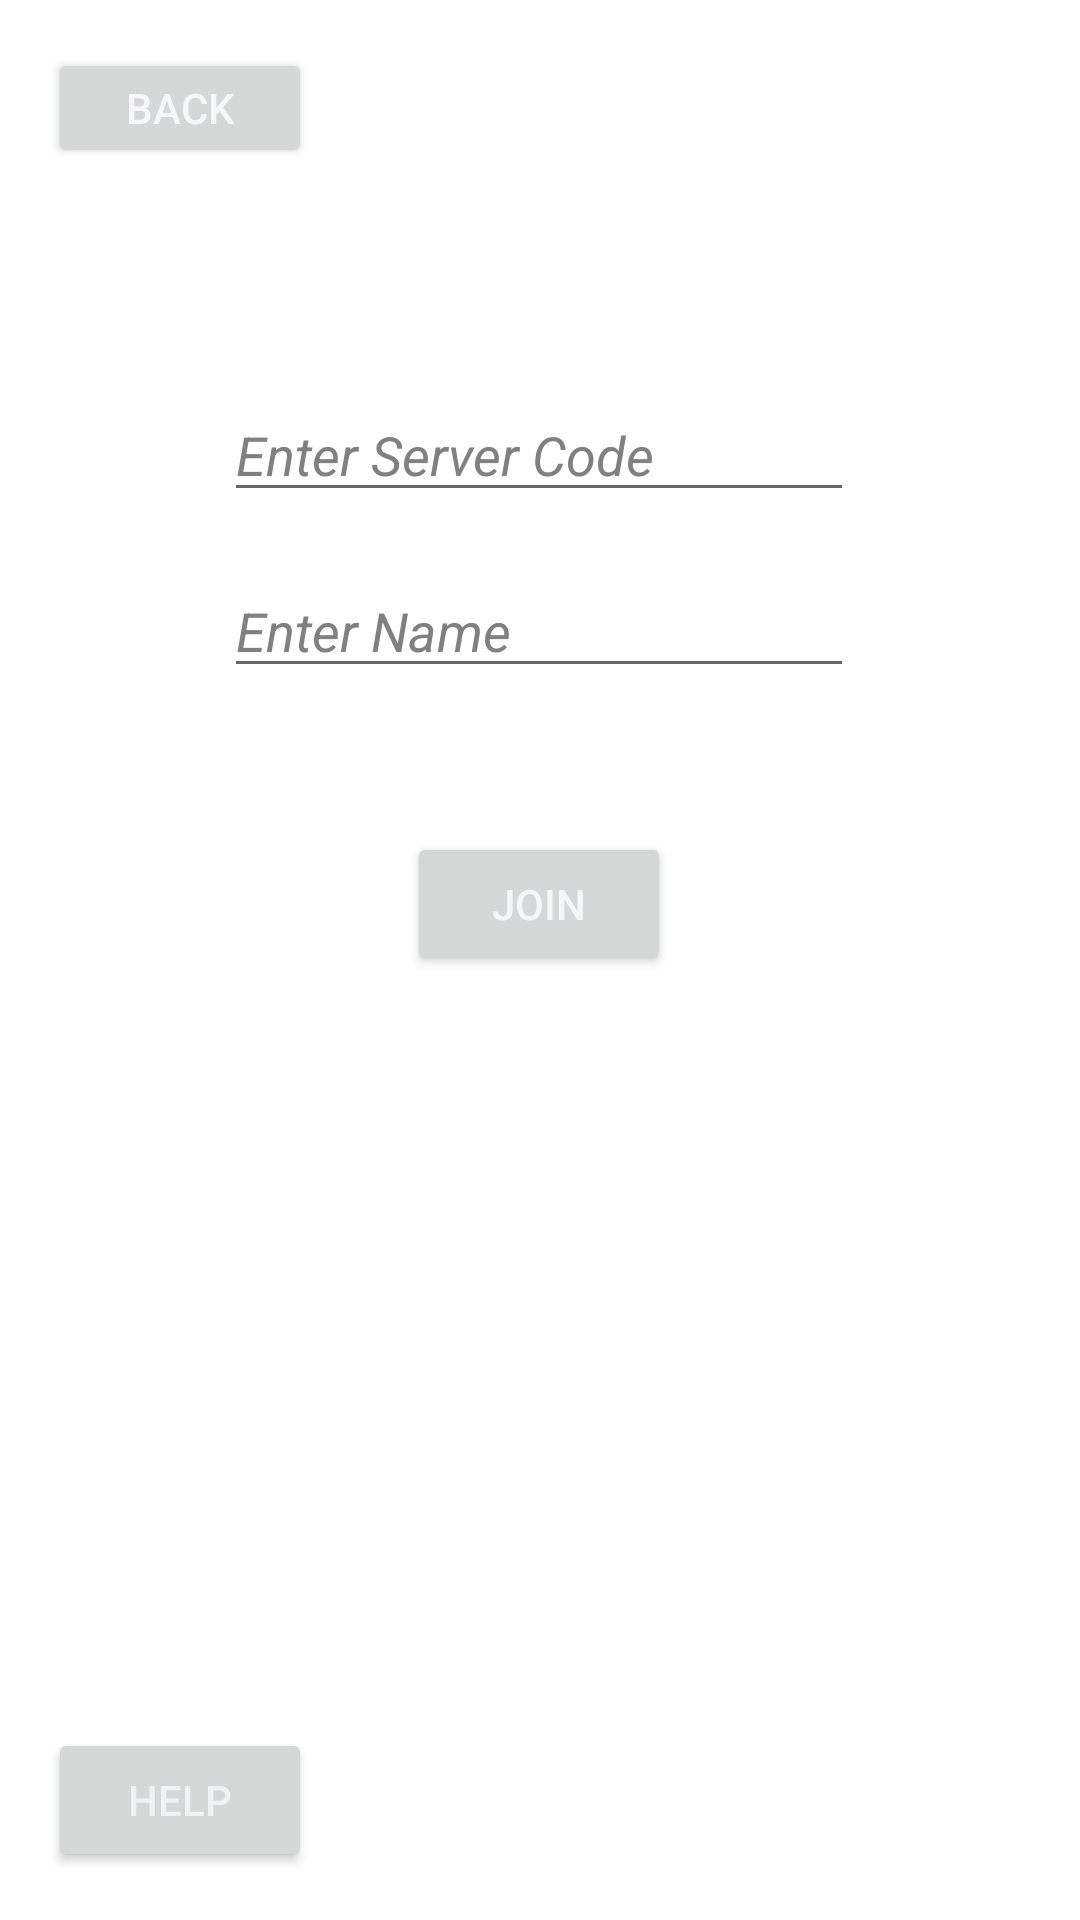

Layout XML and referenced resources for this Android screen:
<!-- AndroidManifest.xml: application theme AppTheme -->
<!-- res/layout/activity_join_server_screen.xml -->
<?xml version="1.0" encoding="utf-8"?>
<androidx.constraintlayout.widget.ConstraintLayout xmlns:android="http://schemas.android.com/apk/res/android"
    xmlns:app="http://schemas.android.com/apk/res-auto"
    xmlns:tools="http://schemas.android.com/tools"
    android:id="@+id/ConstraintLayout"
    android:layout_width="match_parent"
    android:layout_height="match_parent"
    android:background="@android:color/white"
    tools:context=".joinServerScreen">


    <EditText
        android:id="@+id/joinServer2"
        android:layout_width="wrap_content"
        android:layout_height="wrap_content"
        android:layout_marginStart="16dp"
        android:layout_marginTop="72dp"
        android:layout_marginEnd="16dp"
        android:layout_marginBottom="16dp"
        android:ems="10"
        android:inputType="textPersonName"
        android:text="Enter Server Code"
        android:textColor="#808080"
        android:textStyle="italic"

        app:layout_constraintBottom_toBottomOf="parent"
        app:layout_constraintEnd_toEndOf="parent"
        app:layout_constraintHorizontal_bias="0.496"
        app:layout_constraintStart_toStartOf="parent"
        app:layout_constraintTop_toTopOf="parent"
        app:layout_constraintVertical_bias="0.112" />

    <EditText
        android:id="@+id/joinServer"
        android:layout_width="wrap_content"
        android:layout_height="wrap_content"
        android:layout_marginStart="16dp"
        android:layout_marginTop="72dp"
        android:layout_marginEnd="16dp"
        android:layout_marginBottom="16dp"
        android:ems="10"
        android:inputType="textPersonName"
        android:text="Enter Name"
        android:textColor="#808080"
        android:textStyle="italic"

        app:layout_constraintBottom_toBottomOf="parent"
        app:layout_constraintEnd_toEndOf="parent"
        app:layout_constraintHorizontal_bias="0.496"
        app:layout_constraintStart_toStartOf="parent"
        app:layout_constraintTop_toTopOf="parent"
        app:layout_constraintVertical_bias="0.227" />

    <Button
        android:id="@+id/backButton"
        android:layout_width="88dp"
        android:layout_height="40dp"
        android:layout_marginStart="16dp"
        android:layout_marginTop="16dp"
        android:text="Back"
        android:textColor="#F7F7FA"
        app:layout_constraintStart_toStartOf="parent"
        app:layout_constraintTop_toTopOf="parent" />

    <Button
        android:id="@+id/joinButton"
        android:layout_width="wrap_content"
        android:layout_height="wrap_content"
        android:layout_marginStart="16dp"
        android:layout_marginTop="48dp"
        android:layout_marginEnd="16dp"
        android:text="JOIN"
        android:textColor="#F5F6FA"
        app:layout_constraintEnd_toEndOf="parent"
        app:layout_constraintHorizontal_bias="0.498"
        app:layout_constraintStart_toStartOf="parent"
        app:layout_constraintTop_toBottomOf="@+id/joinServer" />

    <Button
        android:id="@+id/helpButton"
        android:layout_width="wrap_content"
        android:layout_height="wrap_content"
        android:layout_marginStart="16dp"
        android:layout_marginBottom="16dp"
        android:text="Help"
        android:textColor="#F1F2F3"
        app:layout_constraintBottom_toBottomOf="parent"
        app:layout_constraintStart_toStartOf="parent" />
</androidx.constraintlayout.widget.ConstraintLayout>
<!-- resources referenced by this layout -->
<resources>
  <style name="AppTheme" parent="Theme.MaterialComponents.Light.DarkActionBar">
          
          <item name="colorPrimary">@color/colorPrimary</item>
          <item name="colorPrimaryDark">@color/colorPrimaryDark</item>
          <item name="colorAccent">@color/colorAccent</item>
      </style>
  <color name="colorPrimary">#C5CAE9</color>
  <color name="colorPrimaryDark">#00574B</color>
  <color name="colorAccent">#303F9F</color>
</resources>
